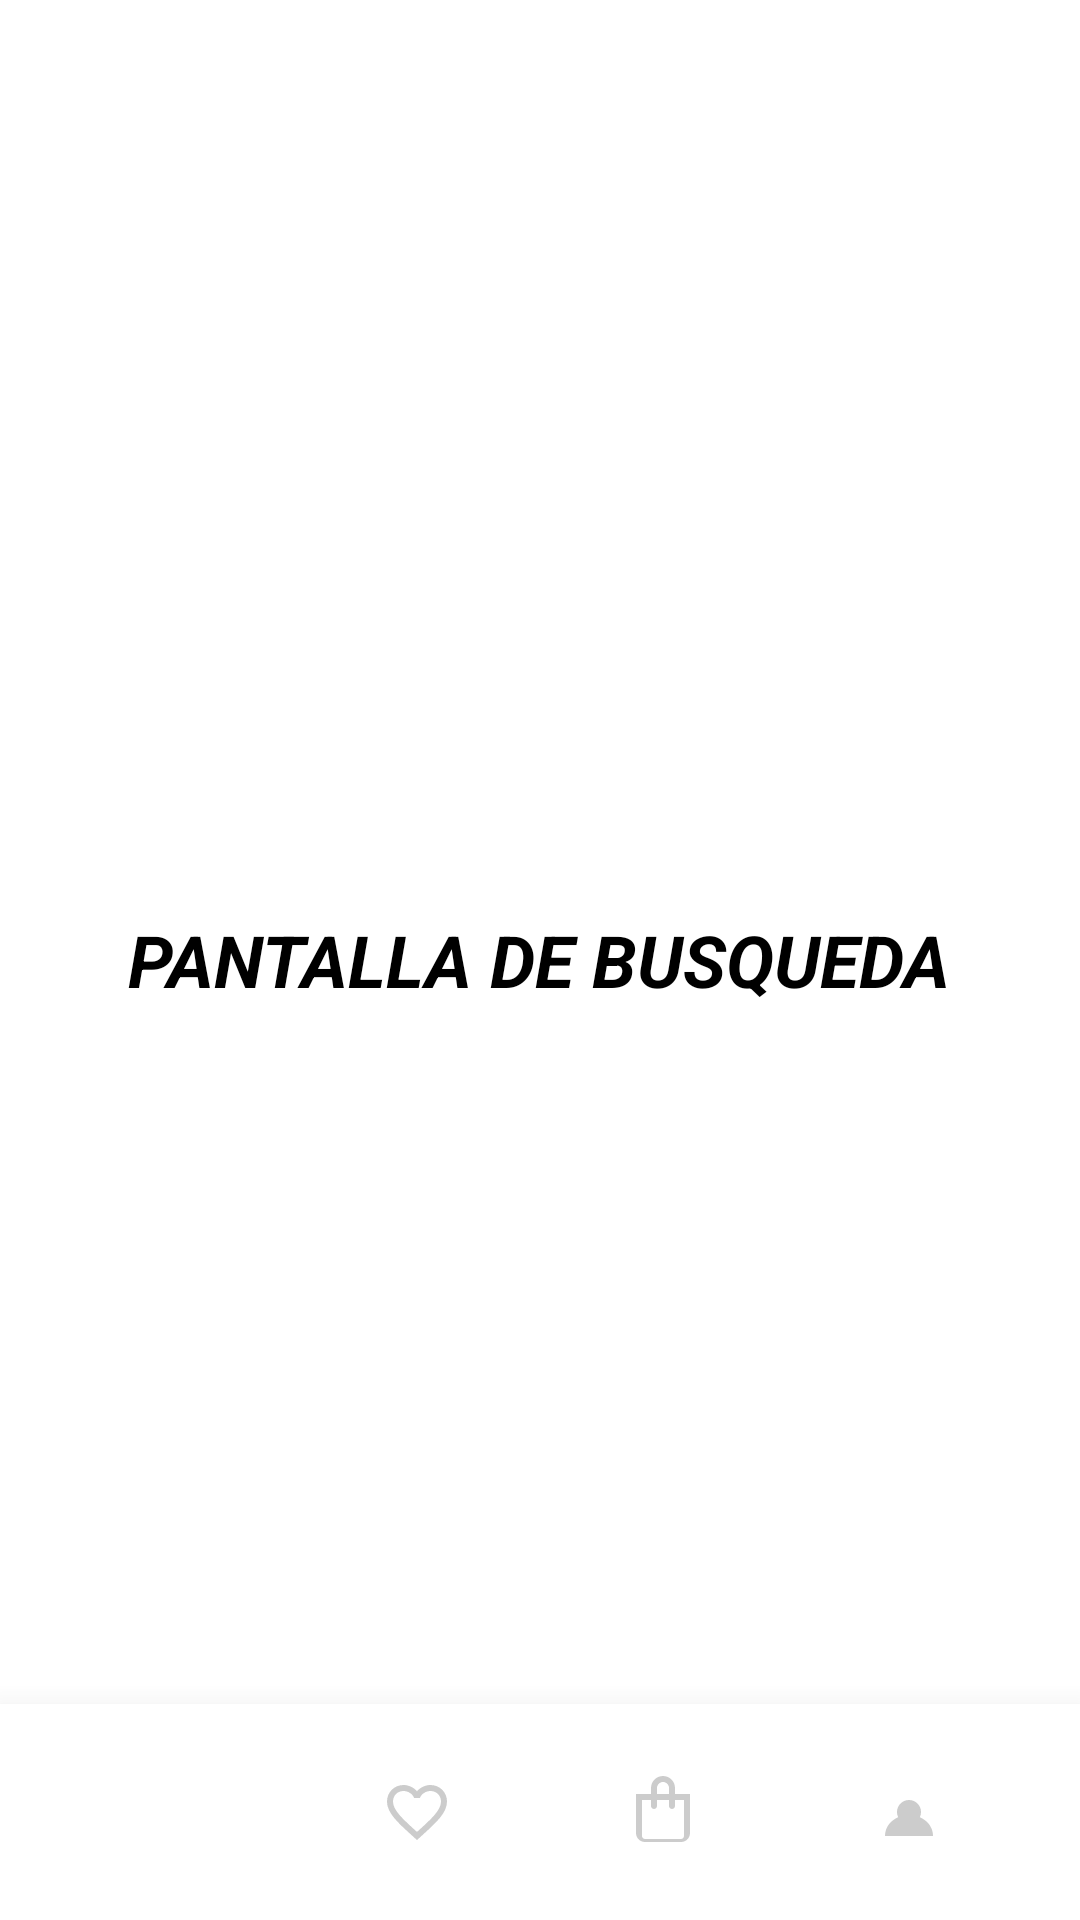

Produce the Android XML layout that renders to this screen, including the resource entries it uses.
<!-- AndroidManifest.xml: application theme Theme.Moda -->
<!-- res/layout/activity_buscar.xml -->
<?xml version="1.0" encoding="utf-8"?>
<RelativeLayout xmlns:android="http://schemas.android.com/apk/res/android"
    android:layout_width="match_parent"
    android:layout_height="match_parent"
    android:background="#FFFFFF">

    <TextView
        android:layout_width="wrap_content"
        android:layout_height="wrap_content"
        android:layout_centerInParent="true"
        android:text="PANTALLA DE BUSQUEDA"
        android:textColor="#000000"
        android:textSize="24sp"
        android:textStyle="bold|italic" />

    <include
        android:id="@+id/bottomNavF"
        layout="@layout/layout_bottom_nav" />

</RelativeLayout>
<!-- res/layout/layout_bottom_nav.xml (included above) -->
<?xml version="1.0" encoding="utf-8"?>
<LinearLayout xmlns:android="http://schemas.android.com/apk/res/android"
    xmlns:app="http://schemas.android.com/apk/res-auto"
    android:id="@+id/bottomNavF"
    android:layout_width="match_parent"
    android:layout_height="72dp"
    android:layout_alignParentBottom="true"
    android:orientation="horizontal"
    android:gravity="center"
    android:background="#FFFFFF"
    android:elevation="16dp"
    android:paddingHorizontal="16dp"
    android:animateLayoutChanges="true">

    
    <LinearLayout
        android:id="@+id/nav_inicio"
        android:layout_width="wrap_content"
        android:layout_height="wrap_content"
        android:layout_weight="1"
        android:orientation="horizontal"
        android:gravity="center"
        android:paddingHorizontal="16dp"
        android:paddingVertical="10dp"
        android:background="?attr/selectableItemBackgroundBorderless"
        android:animateLayoutChanges="true">
        
        <ImageView
            android:id="@+id/nav_icon_inicio"
            android:layout_width="24dp"
            android:layout_height="24dp"
            android:src="@drawable/ic_home"
            app:tint="#CCCCCC" />
            
        <TextView
            android:id="@+id/nav_text_inicio"
            android:layout_width="wrap_content"
            android:layout_height="wrap_content"
            android:text="Inicio"
            android:textSize="14sp"
            android:textColor="#FFFFFF"
            android:textStyle="bold"
            android:layout_marginStart="8dp"
            android:visibility="gone" />
    </LinearLayout>

    
    <LinearLayout
        android:id="@+id/nav_favoritos"
        android:layout_width="wrap_content"
        android:layout_height="wrap_content"
        android:layout_weight="1"
        android:orientation="horizontal"
        android:gravity="center"
        android:paddingHorizontal="16dp"
        android:paddingVertical="10dp"
        android:background="?attr/selectableItemBackgroundBorderless"
        android:animateLayoutChanges="true">
        
        <ImageView
            android:id="@+id/nav_icon_favoritos"
            android:layout_width="24dp"
            android:layout_height="24dp"
            android:src="@drawable/ic_heart_outline"
            app:tint="#CCCCCC" />
            
        <TextView
            android:id="@+id/nav_text_favoritos"
            android:layout_width="wrap_content"
            android:layout_height="wrap_content"
            android:text="Favoritos"
            android:textSize="14sp"
            android:textColor="#FFFFFF"
            android:textStyle="bold"
            android:layout_marginStart="8dp"
            android:visibility="gone" />
    </LinearLayout>

    
    <LinearLayout
        android:id="@+id/nav_carrito"
        android:layout_width="wrap_content"
        android:layout_height="wrap_content"
        android:layout_weight="1"
        android:orientation="horizontal"
        android:gravity="center"
        android:paddingHorizontal="16dp"
        android:paddingVertical="10dp"
        android:background="?attr/selectableItemBackgroundBorderless"
        android:animateLayoutChanges="true">
        
        <ImageView
            android:id="@+id/nav_icon_carrito"
            android:layout_width="24dp"
            android:layout_height="24dp"
            android:src="@drawable/ic_bag_outline"
            app:tint="#CCCCCC" />
            
        <TextView
            android:id="@+id/nav_text_carrito"
            android:layout_width="wrap_content"
            android:layout_height="wrap_content"
            android:text="Carrito"
            android:textSize="14sp"
            android:textColor="#FFFFFF"
            android:textStyle="bold"
            android:layout_marginStart="8dp"
            android:visibility="gone" />
    </LinearLayout>

    
    <LinearLayout
        android:id="@+id/nav_perfil"
        android:layout_width="wrap_content"
        android:layout_height="wrap_content"
        android:layout_weight="1"
        android:orientation="horizontal"
        android:gravity="center"
        android:paddingHorizontal="16dp"
        android:paddingVertical="10dp"
        android:background="?attr/selectableItemBackgroundBorderless"
        android:animateLayoutChanges="true">
        
        <ImageView
            android:id="@+id/nav_icon_perfil"
            android:layout_width="24dp"
            android:layout_height="24dp"
            android:src="@drawable/ic_person"
            app:tint="#CCCCCC" />
            
        <TextView
            android:id="@+id/nav_text_perfil"
            android:layout_width="wrap_content"
            android:layout_height="wrap_content"
            android:text="Perfil"
            android:textSize="14sp"
            android:textColor="#FFFFFF"
            android:textStyle="bold"
            android:layout_marginStart="8dp"
            android:visibility="gone" />
    </LinearLayout>

</LinearLayout>
<!-- resources referenced by this layout -->
<resources>
  <!-- drawable ic_bag_outline (drawable) -->
  <vector xmlns:android="http://schemas.android.com/apk/res/android" android:width="24dp" android:height="24dp" android:viewportWidth="24" android:viewportHeight="24">
      <path android:fillColor="#000000" android:pathData="M16,6v-2c0,-2.21 -1.79,-4 -4,-4s-4,1.79 -4,4v2H3v13c0,1.66 1.34,3 3,3h12c1.66,0 3,-1.34 3,-3V6h-5zM10,4c0,-1.1 0.9,-2 2,-2s2,0.9 2,2v2h-4v-2zM5,20V8h3v2c0,0.55 0.45,1 1,1s1,-0.45 1,-1V8h4v2c0,0.55 0.45,1 1,1s1,-0.45 1,-1V8h3v12c0,0.55 -0.45,1 -1,1H6c-0.55,0 -1,-0.45 -1,-1z"/>
  </vector>
  <!-- drawable ic_heart_outline (drawable) -->
  <vector xmlns:android="http://schemas.android.com/apk/res/android" android:width="24dp" android:height="24dp" android:viewportWidth="24" android:viewportHeight="24">
      <path android:fillColor="#000000" android:pathData="M16.5,3c-1.74,0 -3.41,0.81 -4.5,2.09C10.91,3.81 9.24,3 7.5,3 4.42,3 2,5.42 2,8.5c0,3.78 3.4,6.86 8.55,11.54L12,21.35l1.45,-1.32C18.6,15.36 22,12.28 22,8.5 22,5.42 19.58,3 16.5,3zM12.1,18.55l-0.1,0.1 -0.1,-0.1C7.14,14.24 4,11.39 4,8.5 4,6.5 5.5,5 7.5,5c1.54,0 3.04,0.99 3.57,2.36h1.87C13.46,5.99 14.96,5 16.5,5c2,0 3.5,1.5 3.5,3.5 0,2.89 -3.14,5.74 -7.9,10.05z"/>
  </vector>
  <!-- drawable ic_person (drawable) -->
  <?xml version="1.0" encoding="utf-8"?>
  <vector xmlns:android="http://schemas.android.com/apk/res/android"
      android:width="24dp"
      android:height="24dp"
      android:viewportWidth="24"
      android:viewportHeight="24">
      
      <path
          android:fillColor="#000000"
          android:pathData="M12,12m-4,0a4,4 0,1 1,8 0a4,4 0,1 1,-8 0" />
      
      <path
          android:fillColor="#000000"
          android:pathData="M4,20c0,-4 3.6,-7 8,-7s8,3 8,7" />
  </vector>
  <style name="Theme.Moda" parent="Base.Theme.Moda" />
  <style name="Base.Theme.Moda" parent="Theme.Material3.DayNight.NoActionBar">
          
          
      </style>
</resources>
